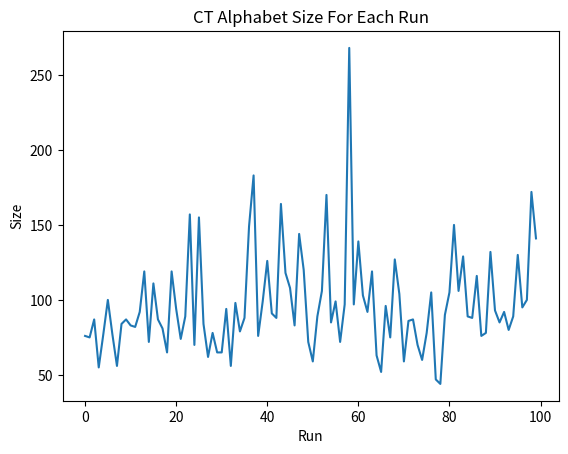

Python code for this plot:

import string
import random
import matplotlib.pyplot as plt

# Calculate random-until-full alphabet.
#  For a given alphabet generate random letters
#  until entire alphabet is covered.
#  Return the final randomly generated string.
def get_ruf_ct_alphabet(pt_alphabet, to_print=False):
    ct_alphabet = []
    while not all([ l in ct_alphabet for l in pt_alphabet ]):
        pick = random.choice(pt_alphabet)
        ct_alphabet += pick
    if to_print:
        print(f"CT {len(ct_alphabet)}: {''.join(ct_alphabet)}")
    return ct_alphabet

# Calc then plot PT alphabet size for 100 runs
pt_alphabet = string.ascii_lowercase
print(f"PT {len(pt_alphabet)}: {''.join(pt_alphabet)}\n")
sizes = [ len(get_ruf_ct_alphabet(pt_alphabet, True)) for i in range(100) ]
plt.title("CT Alphabet Size For Each Run")
plt.xlabel("Run")
plt.ylabel("Size")
plt.plot(sizes)
plt.show()
